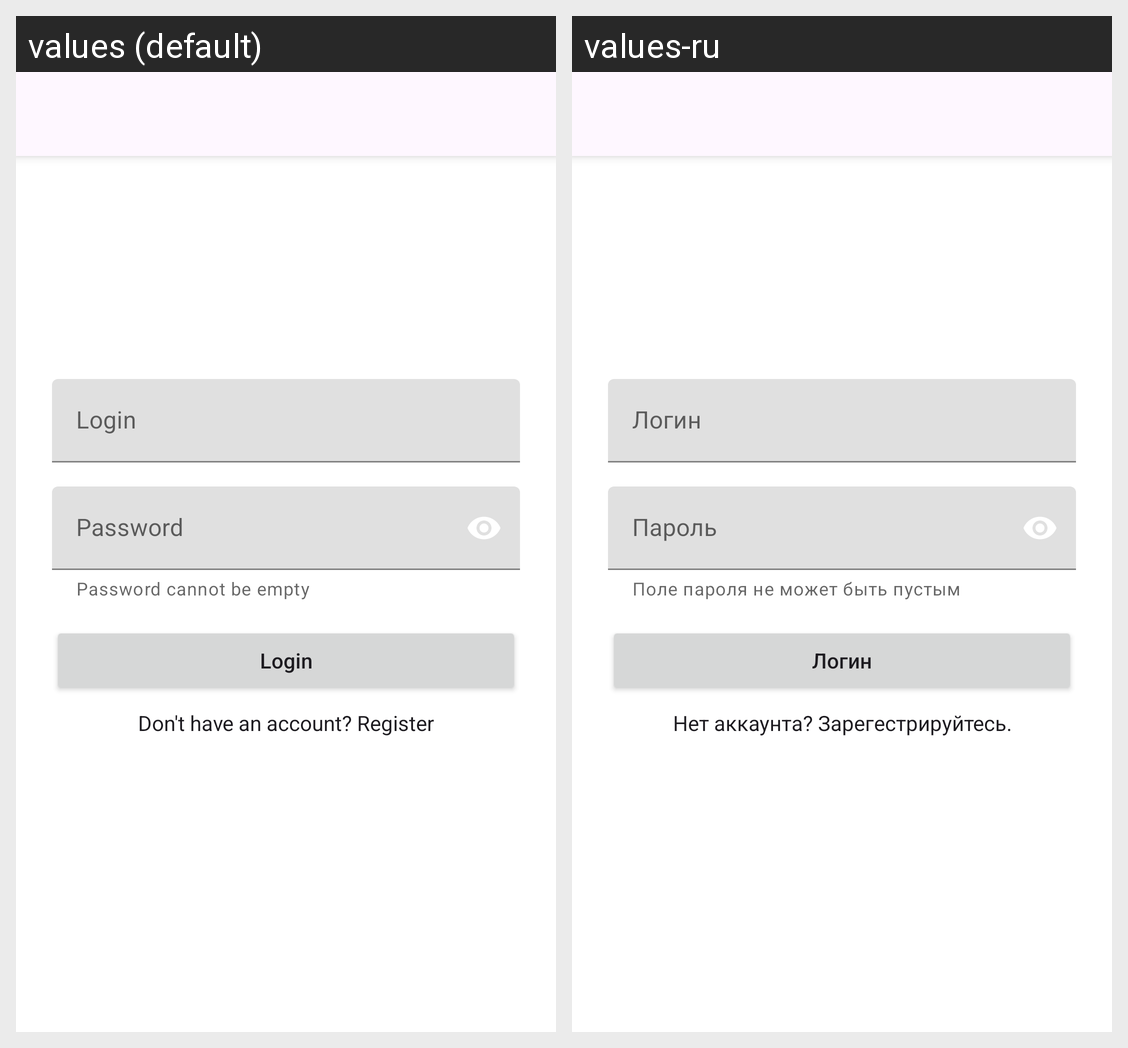

The Android screen above is rendered under two locales of the same app. Produce the string resources it draws, with the default and per-locale values.
Android screen res/layout/fragment_auth.xml rendered under 2 locales, left to right: values (default), values-ru. Device: Nexus 5 (rendered at 1080×1920; each locale shown at half size, 540×960, under a caption strip naming it); theme Theme.NeWork.
Strings drawn on this screen, with the default value and each locale's value (text and hints the layout hard-codes, and strings that could not be matched under every locale, appear in the picture but are not listed):

login
  values: Login
  values-ru: Логин

password_helper_text
  values: Password cannot be empty
  values-ru: Поле пароля не может быть пустым

password
  values: Password
  values-ru: Пароль

notLoginText
  values: Don't have an account? Register
  values-ru: Нет аккаунта? Зарегестрируйтесь.
